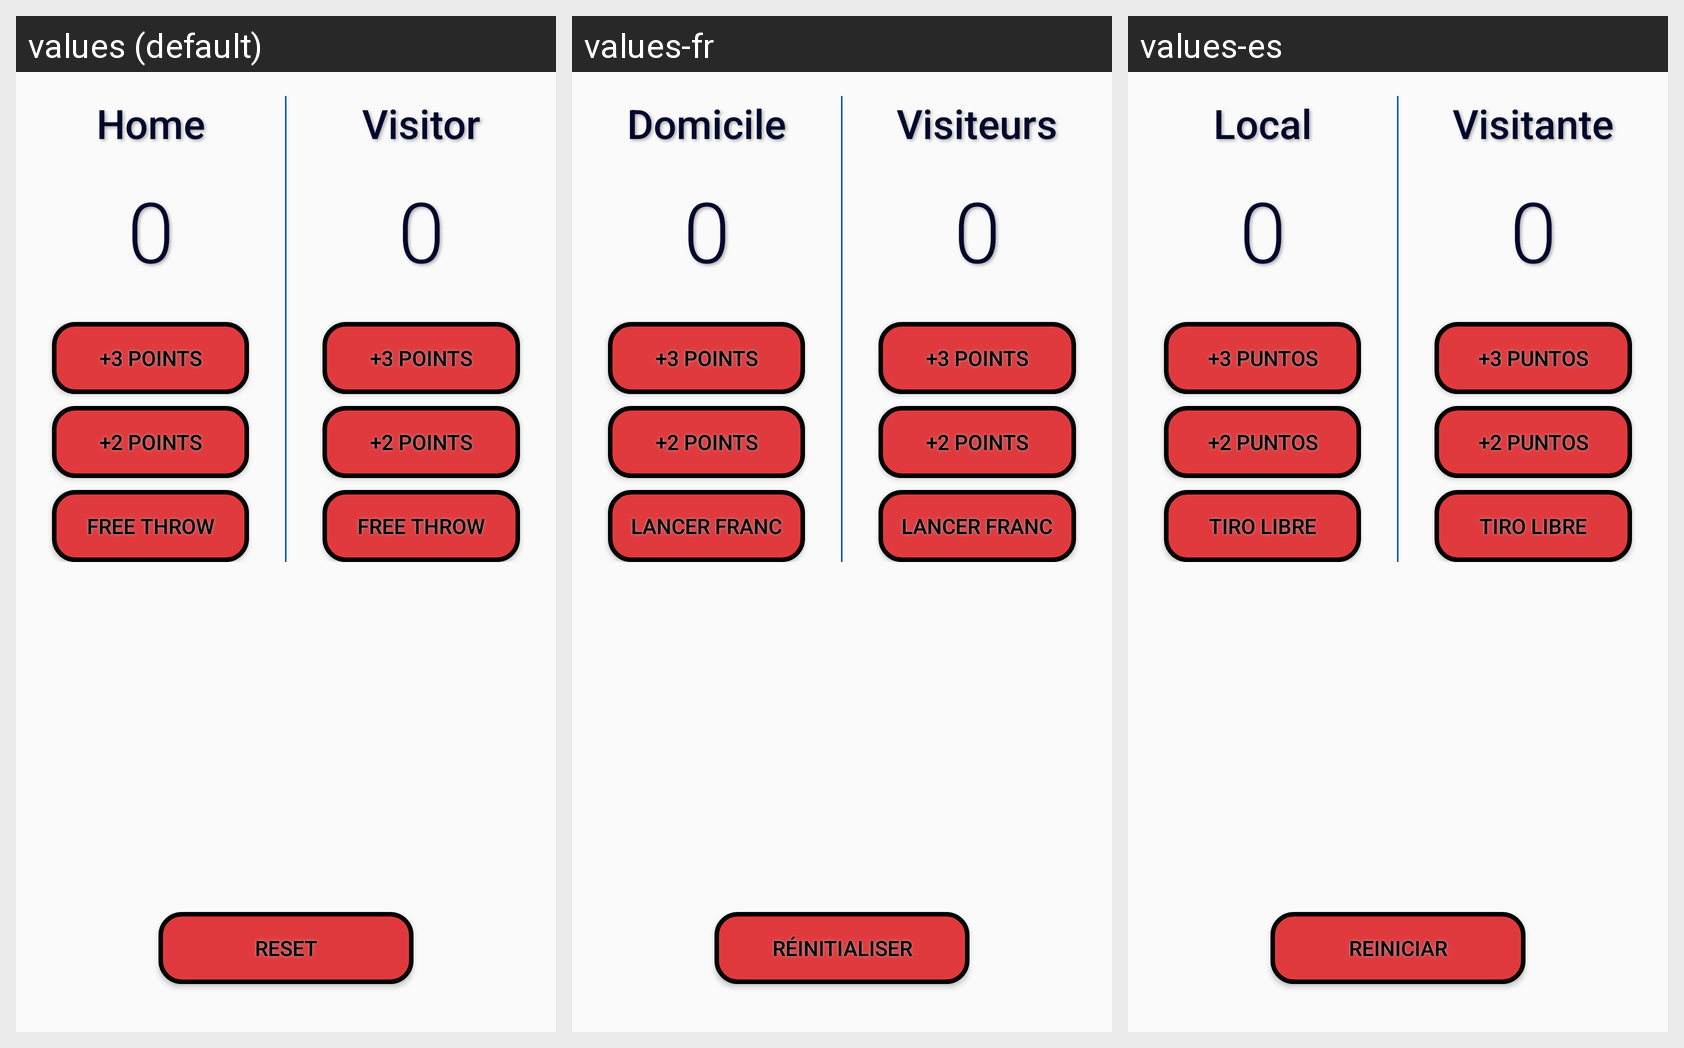

Locale-by-locale string values for the Android screen shown in this grid:
Android screen res/layout/activity_main.xml rendered under 3 locales, left to right: values (default), values-fr, values-es. Device: Nexus 5 (rendered at 1080×1920; each locale shown at half size, 540×960, under a caption strip naming it); theme AppTheme.
Strings drawn on this screen, with the default value and each locale's value (text and hints the layout hard-codes, and strings that could not be matched under every locale, appear in the picture but are not listed):

home
  values: Home
  values-fr: Domicile
  values-es: Local

score
  values: 0
  values-fr: 0
  values-es: 0

point3
  values: +3 Points
  values-fr: +3 Points
  values-es: +3 Puntos

point2
  values: +2 Points
  values-fr: +2 Points
  values-es: +2 Puntos

free
  values: Free Throw
  values-fr: Lancer Franc
  values-es: Tiro Libre

visitor
  values: Visitor
  values-fr: Visiteurs
  values-es: Visitante

reset
  values: Reset
  values-fr: Réinitialiser
  values-es: Reiniciar
